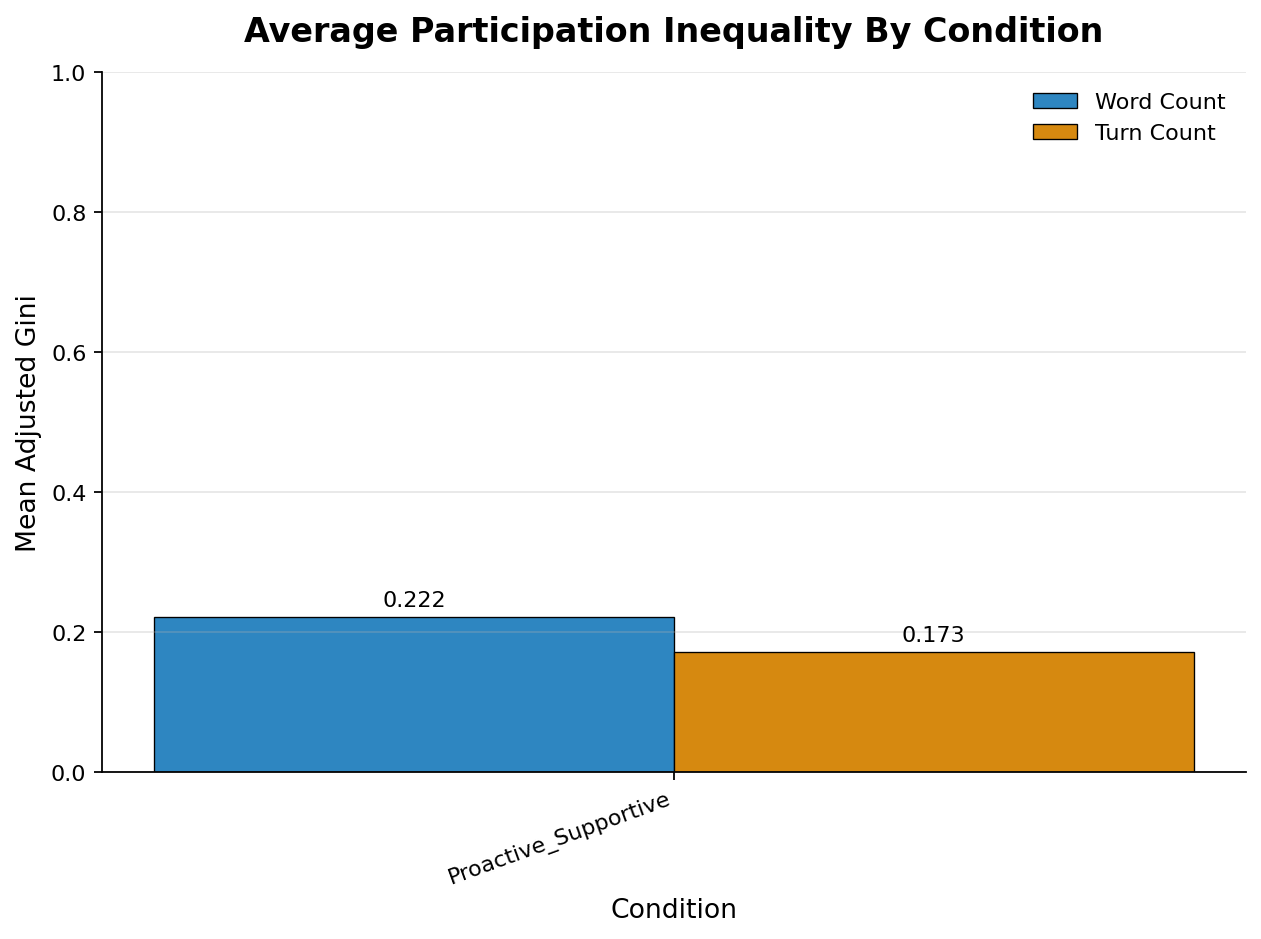

Values plotted in this chart, from the file beside it:
condition, metric, conversation_count, mean_adjusted_gini, mean_standard_gini, min_adjusted_gini, max_adjusted_gini
Proactive_Supportive, turn_count, 10, 0.1726, 0.0863, 0.0074, 0.5529
Proactive_Supportive, word_count, 10, 0.222, 0.111, 0.0234, 0.525
